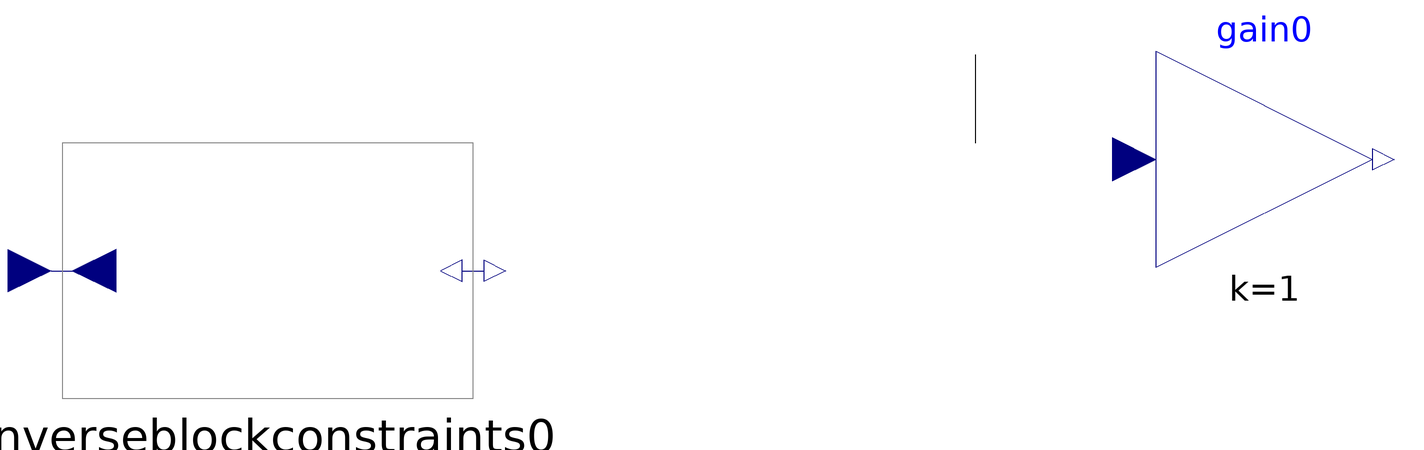

This picture is the connection diagram that the Modelica source below describes through its graphical annotations.

model MyModel "description string"
Modelica.Blocks.Math.InverseBlockConstraints inverseblockconstraints0 () annotation(Placement(transformation(origin = {122, 49},
extent = {{-66, -39}, {66, 39}},
rotation = 0) ) );
Modelica.Blocks.Math.Gain gain0 (k = 1) annotation(Placement(transformation(origin = {426, 83},
extent = {{-33, -33}, {33, 33}},
rotation = 0) ) );
annotation(Icon() ,
Diagram() ,
LinkMap() ,
RunConfigurations() ,
LibFiles = (""));
equation
connect (inverseblockconstraints0.y1, gain0.u)annotation(Line(points = {{338, 88}, {338, 115}}) );
end MyModel;